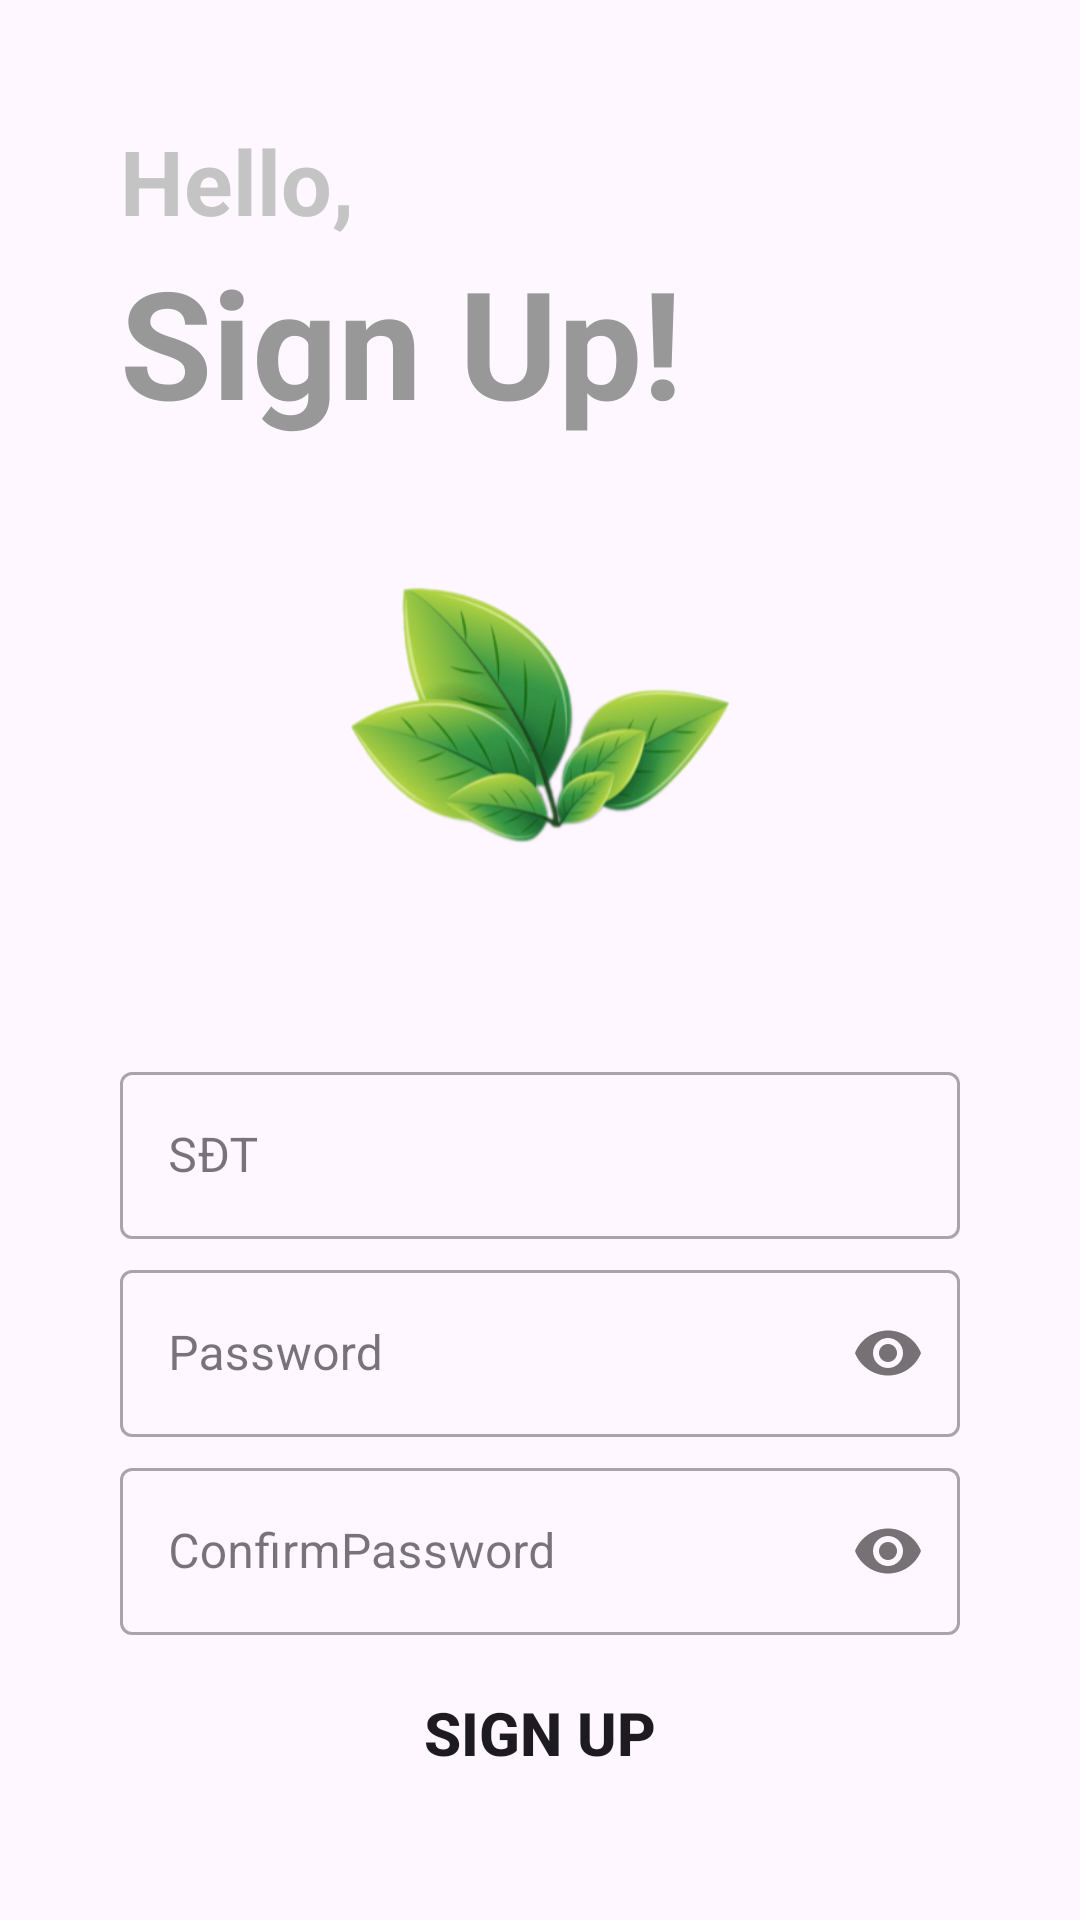

Reconstruct the res/layout file that produces this screen, plus the resources it refers to.
<!-- AndroidManifest.xml: application theme Theme.AppBanTra -->
<!-- res/layout/activity_register_page.xml -->
<?xml version="1.0" encoding="utf-8"?>
<LinearLayout xmlns:android="http://schemas.android.com/apk/res/android"
    xmlns:app="http://schemas.android.com/apk/res-auto"
    xmlns:tools="http://schemas.android.com/tools"
    android:id="@+id/main"
    android:layout_width="match_parent"
    android:layout_height="match_parent"
    tools:context=".RegisterPage"
    tools:ignore="Orientation"
    android:padding="40dp"
    android:orientation="vertical">

    <TextView
        android:layout_width="match_parent"
        android:layout_height="wrap_content"
        android:textStyle="bold"
        android:textSize="30sp"
        android:textColor="#C4C4C4"
        android:text="Hello," />

    <TextView
        android:layout_width="match_parent"
        android:layout_height="wrap_content"
        android:textStyle="bold"
        android:textSize="50dp"
        android:textColor="#989898"
        android:text="Sign Up!"/>

    <ImageView
        android:layout_width="200dp"
        android:layout_height="200dp"
        android:src="@drawable/logo_tea"
        android:layout_gravity="center"/>


    <com.google.android.material.textfield.TextInputLayout
        android:layout_width="match_parent"
        android:layout_height="wrap_content"
        android:layout_marginTop="5dp"
        style="@style/Widget.MaterialComponents.TextInputLayout.OutlinedBox">

        <com.google.android.material.textfield.TextInputEditText
            android:id="@+id/sdt"
            android:layout_width="match_parent"
            android:layout_height="wrap_content"
            android:hint="SĐT"
            android:inputType="phone"/>

    </com.google.android.material.textfield.TextInputLayout>

    <com.google.android.material.textfield.TextInputLayout
        android:layout_width="match_parent"
        android:layout_height="wrap_content"
        android:layout_marginTop="5dp"
        app:passwordToggleEnabled="true"
        style="@style/Widget.MaterialComponents.TextInputLayout.OutlinedBox">

        <com.google.android.material.textfield.TextInputEditText
            android:id="@+id/password"
            android:layout_width="match_parent"
            android:layout_height="wrap_content"
            android:hint="Password"
            android:inputType="textPassword"/>

    </com.google.android.material.textfield.TextInputLayout>

    <com.google.android.material.textfield.TextInputLayout
        android:layout_width="match_parent"
        android:layout_height="wrap_content"
        android:layout_marginTop="5dp"
        app:passwordToggleEnabled="true"
        style="@style/Widget.MaterialComponents.TextInputLayout.OutlinedBox">

        <com.google.android.material.textfield.TextInputEditText
            android:id="@+id/cofirmpassword"
            android:layout_width="match_parent"
            android:layout_height="wrap_content"
            android:hint="ConfirmPassword"
            android:inputType="textPassword"/>

    </com.google.android.material.textfield.TextInputLayout>

    <Button
        android:id="@+id/sign_up"
        android:layout_width="match_parent"
        android:layout_height="wrap_content"
        android:textStyle="bold"
        android:textSize="20dp"
        android:text="Sign Up"
        android:background="@drawable/round_btn"
        android:layout_marginTop="10dp"/>

    <LinearLayout
        android:layout_width="match_parent"
        android:layout_height="wrap_content"
        android:orientation="horizontal"
        android:layout_marginTop="5dp"
        android:gravity="center">
        <TextView
            android:layout_width="wrap_content"
            android:layout_height="wrap_content"
            android:text="Already have an account?"
            android:textSize="15dp"
            android:textStyle="bold"/>

        <TextView
            android:id="@+id/sign_in"
            android:layout_width="wrap_content"
            android:layout_height="wrap_content"
            android:text="Sign In"
            android:textStyle="bold"
            android:textSize="15dp"
            android:textColor="@color/blue"
            android:layout_marginLeft="10dp"/>
    </LinearLayout>

</LinearLayout>
<!-- resources referenced by this layout -->
<resources>
  <color name="blue">#2196F3</color>
  <!-- drawable logo_tea: png bitmap (drawable, 72957 bytes) -->
  <!-- drawable round_btn (drawable) -->
  <?xml version="1.0" encoding="utf-8"?>
  <shape xmlns:android="http://schemas.android.com/apk/res/android"
      android:shape="rectangle">
  
      <stroke android:color="@color/blue"/>
      <corners android:radius="20dp"/>
  
  </shape>
  <style name="Theme.AppBanTra" parent="Theme.MaterialComponents.DayNight.NoActionBar">
          
          <item name="colorAccent">@color/lavender</item>
          <item name="colorOnBackground">@color/lavender</item>
          <item name="colorPrimary">@color/blue</item>
          <item name="colorPrimaryVariant">@color/blue</item>
          <item name="colorOnPrimary">@color/white</item>
          
          <item name="colorSecondary">@color/teal_200</item>
          <item name="colorSecondaryVariant">@color/teal_700</item>
          <item name="colorOnSecondary">@color/black</item>
          
          <item name="android:statusBarColor">?attr/colorPrimaryVariant</item>
          
      </style>
  <color name="lavender">#8692f7</color>
  <color name="white">#FFFFFFFF</color>
  <color name="teal_200">#FF03DAC5</color>
  <color name="teal_700">#FF018786</color>
  <color name="black">#FF000000</color>
</resources>
